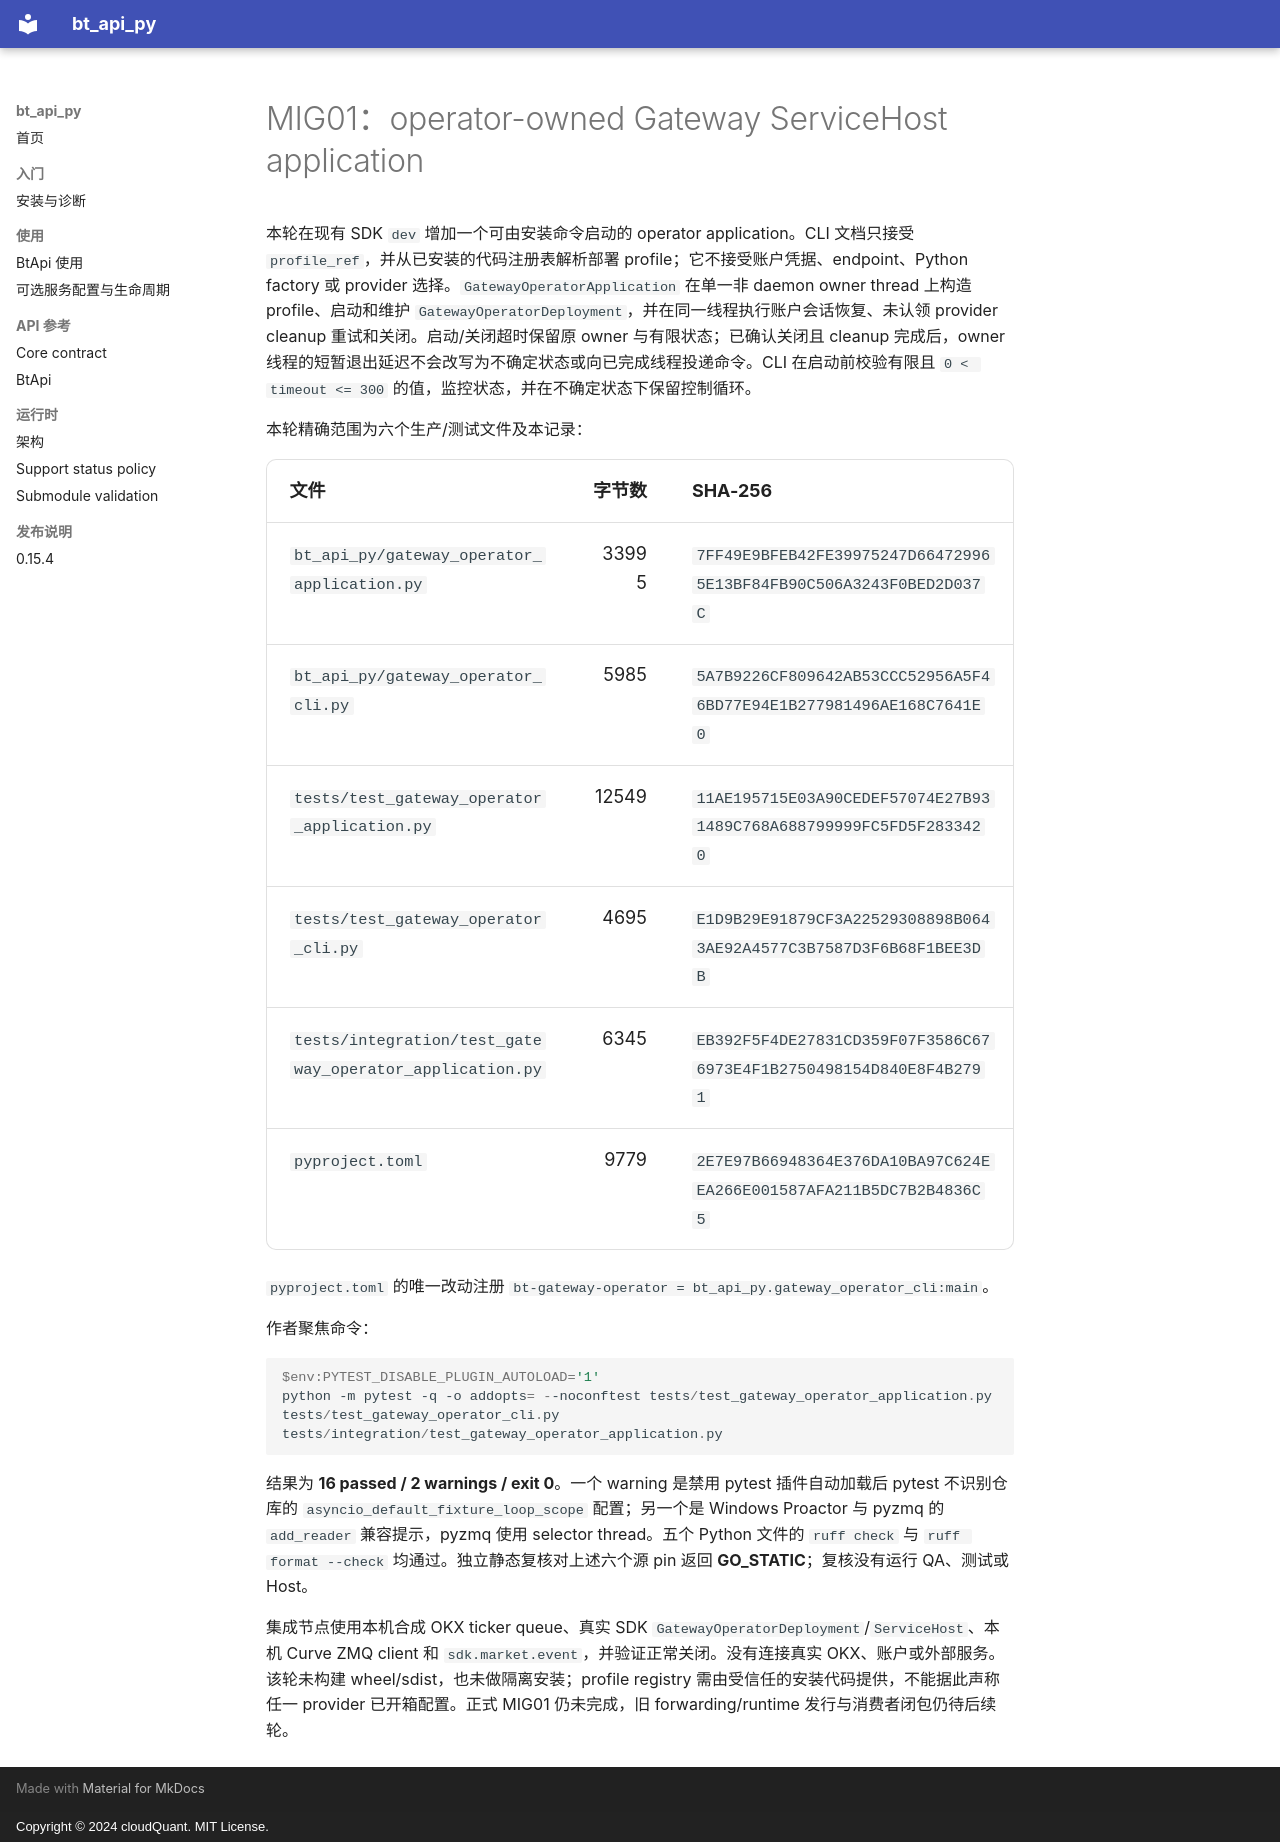

repository: cloudQuant/bt_api_py · page: 迭代计划/迭代10-可选组件与可配置通信/evidence/mig01-operator-application-20261017/round-record/index.html · generator: mkdocs · copyright: Copyright © 2024 cloudQuant. MIT License.

# MIG01：operator-owned Gateway ServiceHost application

本轮在现有 SDK `dev` 增加一个可由安装命令启动的 operator application。CLI 文档只接受 `profile_ref`，并从已安装的代码注册表解析部署 profile；它不接受账户凭据、endpoint、Python factory 或 provider 选择。`GatewayOperatorApplication` 在单一非 daemon owner thread 上构造 profile、启动和维护 `GatewayOperatorDeployment`，并在同一线程执行账户会话恢复、未认领 provider cleanup 重试和关闭。启动/关闭超时保留原 owner 与有限状态；已确认关闭且 cleanup 完成后，owner 线程的短暂退出延迟不会改写为不确定状态或向已完成线程投递命令。CLI 在启动前校验有限且 `0 < timeout <= 300` 的值，监控状态，并在不确定状态下保留控制循环。

本轮精确范围为六个生产/测试文件及本记录：

| 文件 | 字节数 | SHA-256 |
|---|---:|---|
| `bt_api_py/gateway_operator_application.py` | 33995 | `7FF49E9BFEB42FE39975247D664729965E13BF84FB90C506A3243F0BED2D037C` |
| `bt_api_py/gateway_operator_cli.py` | 5985 | `5A7B9226CF809642AB53CCC52956A5F46BD77E94E1B277981496AE168C7641E0` |
| `tests/test_gateway_operator_application.py` | 12549 | `11AE195715E03A90CEDEF57074E27B931489C768A688799999FC5FD5F2833420` |
| `tests/test_gateway_operator_cli.py` | 4695 | `E1D9B29E91879CF3A22529308898B0643AE92A4577C3B7587D3F6B68F1BEE3DB` |
| `tests/integration/test_gateway_operator_application.py` | 6345 | `EB392F5F4DE27831CD359F07F3586C676973E4F1B2750498154D840E8F4B2791` |
| `pyproject.toml` | 9779 | `2E7E97B66948364E376DA10BA97C624EEA266E001587AFA211B5DC7B2B4836C5` |

`pyproject.toml` 的唯一改动注册 `bt-gateway-operator = bt_api_py.gateway_operator_cli:main`。

作者聚焦命令：

```powershell
$env:PYTEST_DISABLE_PLUGIN_AUTOLOAD='1'
python -m pytest -q -o addopts= --noconftest tests/test_gateway_operator_application.py tests/test_gateway_operator_cli.py tests/integration/test_gateway_operator_application.py
```

结果为 **16 passed / 2 warnings / exit 0**。一个 warning 是禁用 pytest 插件自动加载后 pytest 不识别仓库的 `asyncio_default_fixture_loop_scope` 配置；另一个是 Windows Proactor 与 pyzmq 的 `add_reader` 兼容提示，pyzmq 使用 selector thread。五个 Python 文件的 `ruff check` 与 `ruff format --check` 均通过。独立静态复核对上述六个源 pin 返回 **GO_STATIC**；复核没有运行 QA、测试或 Host。

集成节点使用本机合成 OKX ticker queue、真实 SDK `GatewayOperatorDeployment`/`ServiceHost`、本机 Curve ZMQ client 和 `sdk.market.event`，并验证正常关闭。没有连接真实 OKX、账户或外部服务。该轮未构建 wheel/sdist，也未做隔离安装；profile registry 需由受信任的安装代码提供，不能据此声称任一 provider 已开箱配置。正式 MIG01 仍未完成，旧 forwarding/runtime 发行与消费者闭包仍待后续轮。
